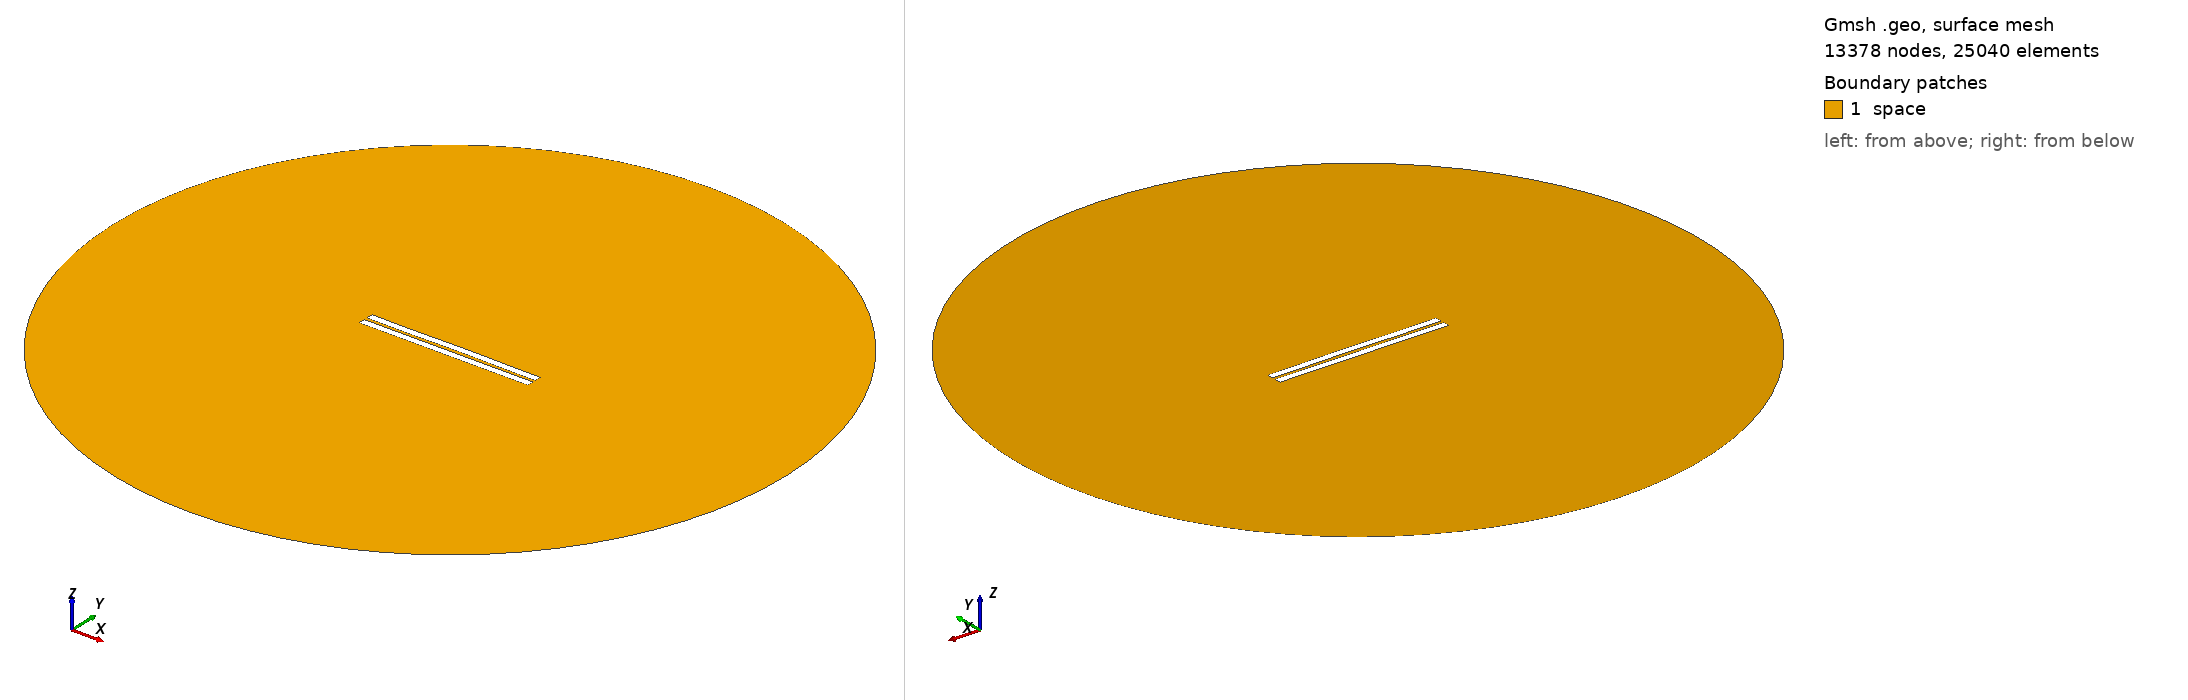

Gmsh geometry script, surface-meshed: 13378 nodes, 25040 surface elements. Boundary patches (legend numbers): 1 space. Left view from above one corner, right view from below the opposite corner. Legend entries are the model's physical surfaces. The drawing asked Gmsh for element sizes between 1% and 20% of the model's largest extent; the script's own settings can give other sizes.

=== 1457.geo (drawn) ===
//---------------------------------------
// Geometry kernel
//---------------------------------------

SetFactory("OpenCASCADE");



//---------------------------------------
// Parameters of the geometry
//---------------------------------------

// Overetch of the upper plate
overetch = 0.0;

// Distance between the plates
distance = 2.0;

// Discretization over the x axis (for the deformation)
nx = 50; 

// Length of the plate
L = 100 - overetch; 

// Number of modes
n = 4; 

// 1st mode coefficient
coeff(1) = -0.075;
beta(1) = 0.596864 * 3.1415926535 / L;

// 2nd mode coefficient
coeff(2) = 0.07499999999999998;
beta(2) = 1.49418 * 3.1415926535 / L;

// 3rd mode coefficient
coeff(3) = -0.075;
beta(3) = 2.50025 * 3.1415926535 / L;

// 4th mode coefficient
coeff(4) = -0.075;
beta(4) = 3.49999 * 3.1415926535 / L;



//---------------------------------------
// Upper plate (deformed rectangle)
//---------------------------------------

// Coordiantes of the upper plate
xmin = -50;
xmax = 50 - overetch;

// Height of the upper plate
yheight = 4 - 2 * overetch;

// Indexes of the points
UpperID[] = {};
LowerID[] = {};
LeftID[] = {};
RightID[] = {};

// Point index
p = 1;

// Horizontal edges
For i In {1:nx}
    x = xmin + (i-1)*(xmax - xmin)/(nx-1);

    y_bottom = distance / 2 + overetch;
    For j In {1:n}
        C = (Cosh(beta(j)*L) + Cos(beta(j)*L)) / (Sinh(beta(j)*L) + Sin(beta(j)*L));
        y_bottom  = y_bottom + coeff(j) * (Cosh(beta(j)*(x+50)) - Cos(beta(j)*(x+50)) - C * (Sinh(beta(j)*(x+50)) - Sin(beta(j)*(x+50))));
    EndFor

    y_top = y_bottom + yheight;

    Point(p) = {x, y_top, 0, 1.0};
    UpperID[i] = p;
    p = p + 1;

    Point(p) = {x, y_bottom, 0, 1.0};
    LowerID[i] = p;
    p = p + 1;
EndFor

// Create point lists
UpperPts[] = {}; LowerPts[] = {};
For i In {1:nx}
  UpperPts[] += {UpperID[i]};
  LowerPts[] += {LowerID[i]};
EndFor

// Build splines
Spline(1) = {UpperPts[]};
Spline(2) = {LowerPts[]};
Line(3) = {LowerPts[nx-1], UpperPts[nx-1]};
Line(4) = {LowerPts[0], UpperPts[0]};

// Build the plane surface
Curve Loop(1) = {2, 3, -1, -4};
Plane Surface(1) = {1};



//---------------------------------------
// Lower plate (rectangle)
//---------------------------------------

// Vertices
Point(1001) = {-50, -1, 0, 1.0};
Point(1002) = { 50, -1, 0, 1.0};
Point(1003) = { 50,  -5, 0, 1.0};
Point(1004) = {-50,  -5, 0, 1.0};

// Edges
Line(5) = {1001, 1002};
Line(6) = {1002, 1003};
Line(7) = {1003, 1004};
Line(8) = {1004, 1001};

// Plane surface
Line Loop(2) = {5, 6, 7, 8};
Plane Surface(2) = {2}; 



//---------------------------------------
// Outer (fictious) boundary
//---------------------------------------

// Points
Point(1005) = {0, 0, 0};       // Center
Point(1006) = {200, 0, 0};     // Start point
Point(1007) = {0, 200, 0};     // 90 degrees
Point(1008) = {-200, 0, 0};    // 180 degrees
Point(1009) = {0, -200, 0};    // 270 degrees

// Circle arcs (each needs start, center, end)
Circle(9) = {1006, 1005, 1007};
Circle(10) = {1007, 1005, 1008};
Circle(11) = {1008, 1005, 1009};
Circle(12) = {1009, 1005, 1006};

// Plane surface for the entire domain
Curve Loop(3) = {9, 10, 11, 12};
Surface(3) = {3};

// Subtract the plates from the whole domain to obtain the actual domain where we want to solve the equations
BooleanDifference{ Surface{3}; Delete; }{ Surface{1}; Surface{2}; Delete; }




//---------------------------------------
// Transfinite Lines/Curves
//---------------------------------------

// Set the number of points on the boundaries
r = 7;

// Plates
Transfinite Curve {1, 2} = 50*r Using Progression 1;
Transfinite Curve {3, 4} = 2*r Using Progression 1;
Transfinite Line {5, 7} = 50*r Using Progression 1;
Transfinite Line {6, 8} = 2*r Using Progression 1;

// Outer boundary
Transfinite Line {9, 10, 11, 12} = 20 Using Progression 1;



//---------------------------------------
// Physical groups
//---------------------------------------                

// Physical curves (boundaries)
Physical Line("force_segment", 10) = {2};
Physical Line("upper_plate", 11) = {1, 3, 4};
Physical Line("lower_plate", 12) = {5, 6, 7, 8};
Physical Line("boundary", 20) = {9, 10, 11, 12};

// Physical Surfaces
Physical Surface("space", 30) = {3};



//---------------------------------------
// 6. Generate the Mesh
//---------------------------------------

// 2D mesh generation
Mesh 2;
